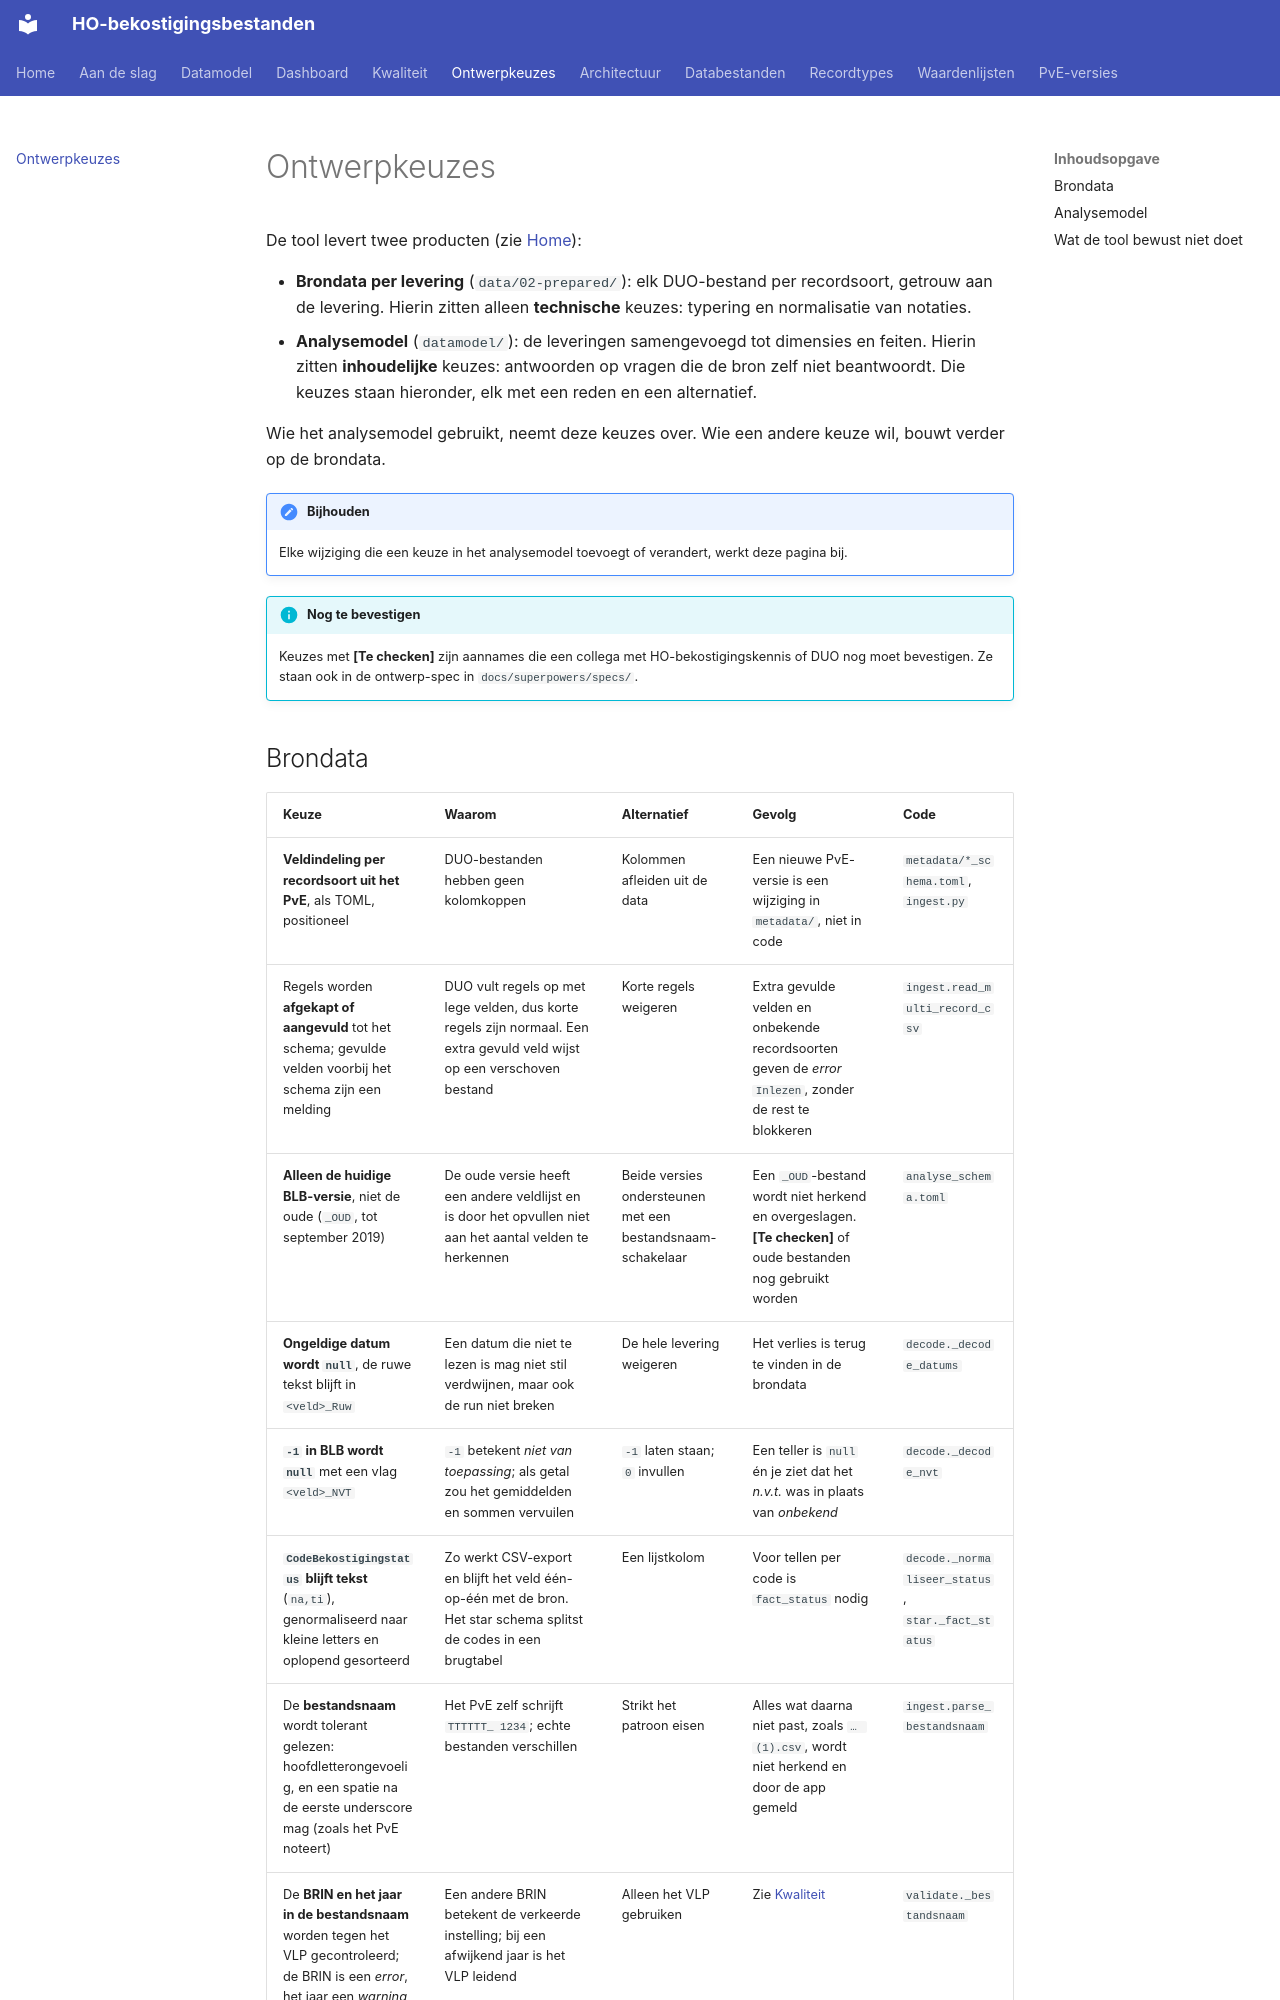

repository: cedanl/ho-bekostiging-bestanden · page: ontwerpkeuzes/index.html · generator: mkdocs

# Ontwerpkeuzes

De tool levert twee producten (zie [Home](index.md#wat-levert-de-tool-op)):

- **Brondata per levering** (`data/02-prepared/`): elk DUO-bestand per recordsoort, getrouw
  aan de levering. Hierin zitten alleen **technische** keuzes: typering en normalisatie van
  notaties.
- **Analysemodel** (`datamodel/`): de leveringen samengevoegd tot dimensies en feiten.
  Hierin zitten **inhoudelijke** keuzes: antwoorden op vragen die de bron zelf niet
  beantwoordt. Die keuzes staan hieronder, elk met een reden en een alternatief.

Wie het analysemodel gebruikt, neemt deze keuzes over. Wie een andere keuze wil, bouwt verder
op de brondata.

!!! note "Bijhouden"
    Elke wijziging die een keuze in het analysemodel toevoegt of verandert, werkt deze pagina
    bij.

!!! info "Nog te bevestigen"
    Keuzes met **[Te checken]** zijn aannames die een collega met HO-bekostigingskennis of
    DUO nog moet bevestigen. Ze staan ook in de ontwerp-spec in `docs/superpowers/specs/`.
